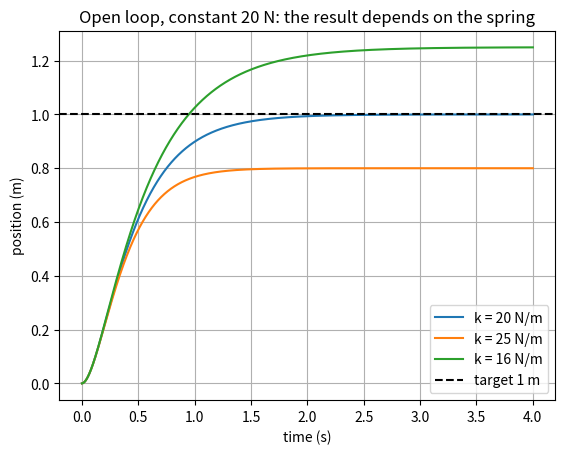

This figure's Python source:
import numpy as np
import matplotlib.pyplot as plt

def simulate(u=20.0, m=1.0, c=10.0, k= 20.0, T=4.0, dt=0.001):
    n = int(round(T/dt))
    t = np.arange(1, n+1)*dt
    xs = np.zeros(n)
    x, v = 0.0, 0.0
    for i in range(n):
        a = (u - k*x - c*v)/m
        v = v + a * dt
        x = x + v * dt
        xs[i] = x
    return t,xs

if __name__ == '__main__':
    t, x = simulate()
    t2, x2 = simulate(k=25.0)
    plt.plot(t,x, label="k = 20 N/m")
    plt.plot(t2,x2, label="k = 25 N/m")
    t3, x3 = simulate(k=16.0)
    plt.plot(t3, x3, label="k = 16 N/m")

    plt.axhline(1.0, linestyle="--", color="k", label="target 1 m")
    plt.xlabel("time (s)")
    plt.ylabel("position (m)")
    plt.title("Open loop, constant 20 N: the result depends on the spring")
    plt.legend()
    plt.grid(True)

    print(f"k=20: final x = {x[-1]:.4f} m")
    print(f"k=25: final x = {x2[-1]:.4f} m")
    print(f"k=16: final x = {x3[-1]:.4f} m")

    plt.show()
